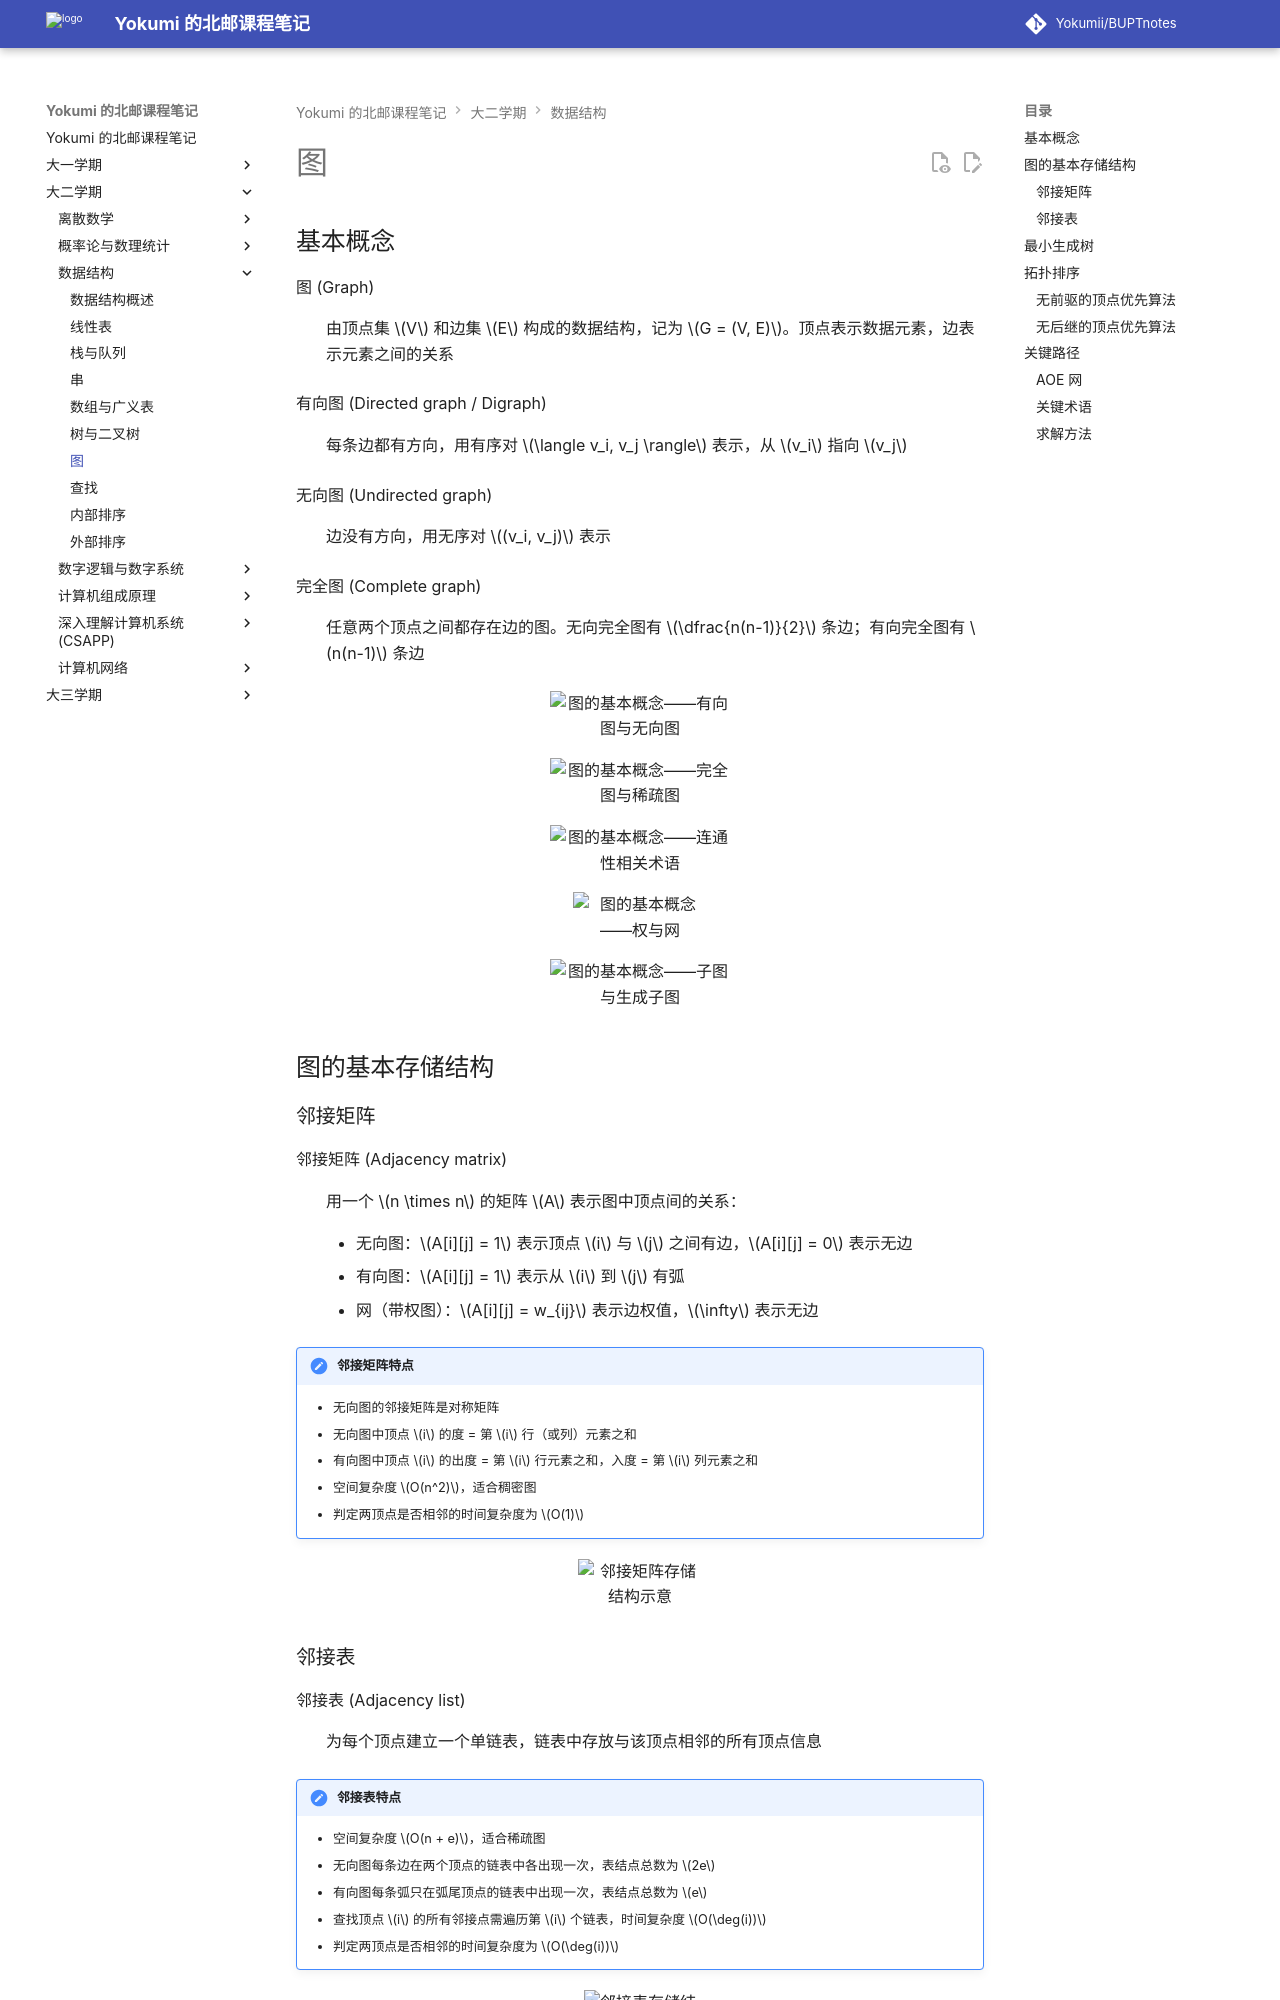

repository: Yokumii/BUPTnotes · page: study/computer-science/data-structures/ds-graph/index.html · generator: mkdocs

---
description: 介绍图的基本概念与存储结构，并讲解最小生成树、拓扑排序和关键路径等经典图算法。
---

# 图

## 基本概念

图 (Graph)
: 由顶点集 $V$ 和边集 $E$ 构成的数据结构，记为 $G = (V, E)$。顶点表示数据元素，边表示元素之间的关系

有向图 (Directed graph / Digraph)
: 每条边都有方向，用有序对 $\langle v_i, v_j \rangle$ 表示，从 $v_i$ 指向 $v_j$

无向图 (Undirected graph)
: 边没有方向，用无序对 $(v_i, v_j)$ 表示

完全图 (Complete graph)
: 任意两个顶点之间都存在边的图。无向完全图有 $\dfrac{n(n-1)}{2}$ 条边；有向完全图有 $n(n-1)$ 条边

<figure markdown="span">
  ![图的基本概念——有向图与无向图](https://webp-pic.yokumi.cn/2026/01/20260101154659673.png){ loading=lazy width="70%" }
</figure>

<figure markdown="span">
  ![图的基本概念——完全图与稀疏图](https://webp-pic.yokumi.cn/2026/01/20260101154704693.png){ loading=lazy width="70%" }
</figure>

<figure markdown="span">
  ![图的基本概念——连通性相关术语](https://webp-pic.yokumi.cn/2026/01/20260101154708522.png){ loading=lazy width="70%" }
</figure>

<figure markdown="span">
  ![图的基本概念——权与网](https://webp-pic.yokumi.cn/2026/01/20260101154715309.png){ loading=lazy width="70%" }
</figure>

<figure markdown="span">
  ![图的基本概念——子图与生成子图](https://webp-pic.yokumi.cn/2026/01/20260101154718123.png){ loading=lazy width="70%" }
</figure>


## 图的基本存储结构

### 邻接矩阵

邻接矩阵 (Adjacency matrix)
: 用一个 $n \times n$ 的矩阵 $A$ 表示图中顶点间的关系：

    - 无向图：$A[i][j] = 1$ 表示顶点 $i$ 与 $j$ 之间有边，$A[i][j] = 0$ 表示无边
    - 有向图：$A[i][j] = 1$ 表示从 $i$ 到 $j$ 有弧
    - 网（带权图）：$A[i][j] = w_{ij}$ 表示边权值，$\infty$ 表示无边

!!! note "邻接矩阵特点"

    - 无向图的邻接矩阵是对称矩阵
    - 无向图中顶点 $i$ 的度 = 第 $i$ 行（或列）元素之和
    - 有向图中顶点 $i$ 的出度 = 第 $i$ 行元素之和，入度 = 第 $i$ 列元素之和
    - 空间复杂度 $O(n^2)$，适合稠密图
    - 判定两顶点是否相邻的时间复杂度为 $O(1)$

<figure markdown="span">
  ![邻接矩阵存储结构示意](https://webp-pic.yokumi.cn/2026/01/20260101154725396.png){ loading=lazy width="70%" }
</figure>
